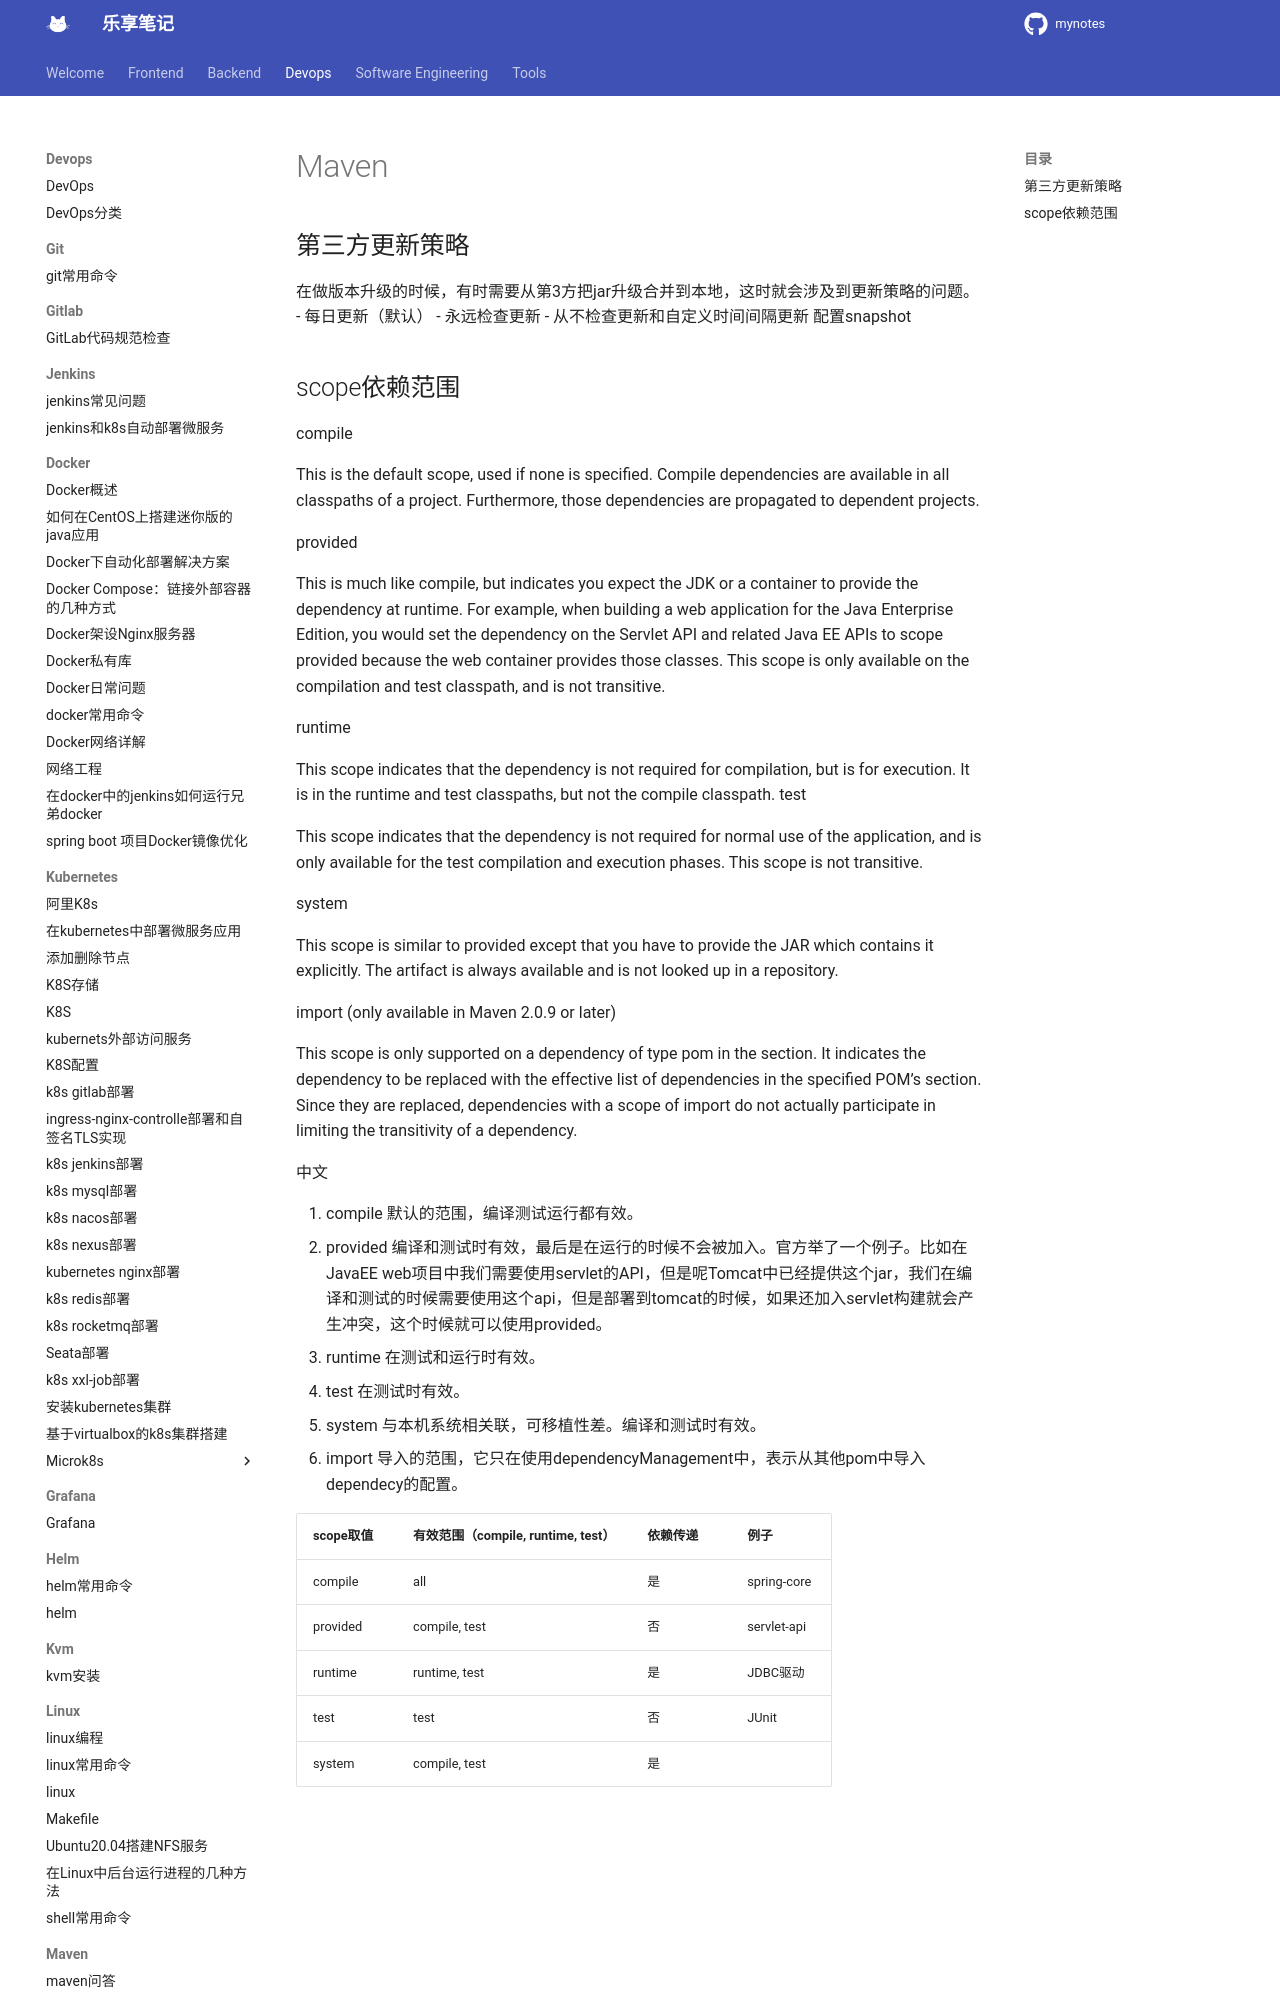

repository: jesshaw/mynotes · page: v1.3/Devops/maven/maven/index.html · generator: mkdocs

# Maven

## 第三方更新策略

在做版本升级的时候，有时需要从第3方把jar升级合并到本地，这时就会涉及到更新策略的问题。
    - 每日更新（默认）
    - 永远检查更新
    - 从不检查更新和自定义时间间隔更新
配置snapshot

## scope依赖范围

compile

This is the default scope, used if none is specified. Compile dependencies are available in all classpaths of a project. Furthermore, those dependencies are propagated to dependent projects.

provided

This is much like compile, but indicates you expect the JDK or a container to provide the dependency at runtime. For example, when building a web application for the Java Enterprise Edition, you would set the dependency on the Servlet API and related Java EE APIs to scope provided because the web container provides those classes. This scope is only available on the compilation and test classpath, and is not transitive.

runtime

This scope indicates that the dependency is not required for compilation, but is for execution. It is in the runtime and test classpaths, but not the compile classpath.
test

This scope indicates that the dependency is not required for normal use of the application, and is only available for the test compilation and execution phases. This scope is not transitive.

system

This scope is similar to provided except that you have to provide the JAR which contains it explicitly. The artifact is always available and is not looked up in a repository.

import (only available in Maven 2.0.9 or later)

This scope is only supported on a dependency of type pom in the section. It indicates the dependency to be replaced with the effective list of dependencies in the specified POM’s section. Since they are replaced, dependencies with a scope of import do not actually participate in limiting the transitivity of a dependency.

中文

1. compile 默认的范围，编译测试运行都有效。
2. provided 编译和测试时有效，最后是在运行的时候不会被加入。官方举了一个例子。比如在JavaEE web项目中我们需要使用servlet的API，但是呢Tomcat中已经提供这个jar，我们在编译和测试的时候需要使用这个api，但是部署到tomcat的时候，如果还加入servlet构建就会产生冲突，这个时候就可以使用provided。
3. runtime 在测试和运行时有效。
4. test 在测试时有效。
5. system 与本机系统相关联，可移植性差。编译和测试时有效。
6. import 导入的范围，它只在使用dependencyManagement中，表示从其他pom中导入dependecy的配置。
